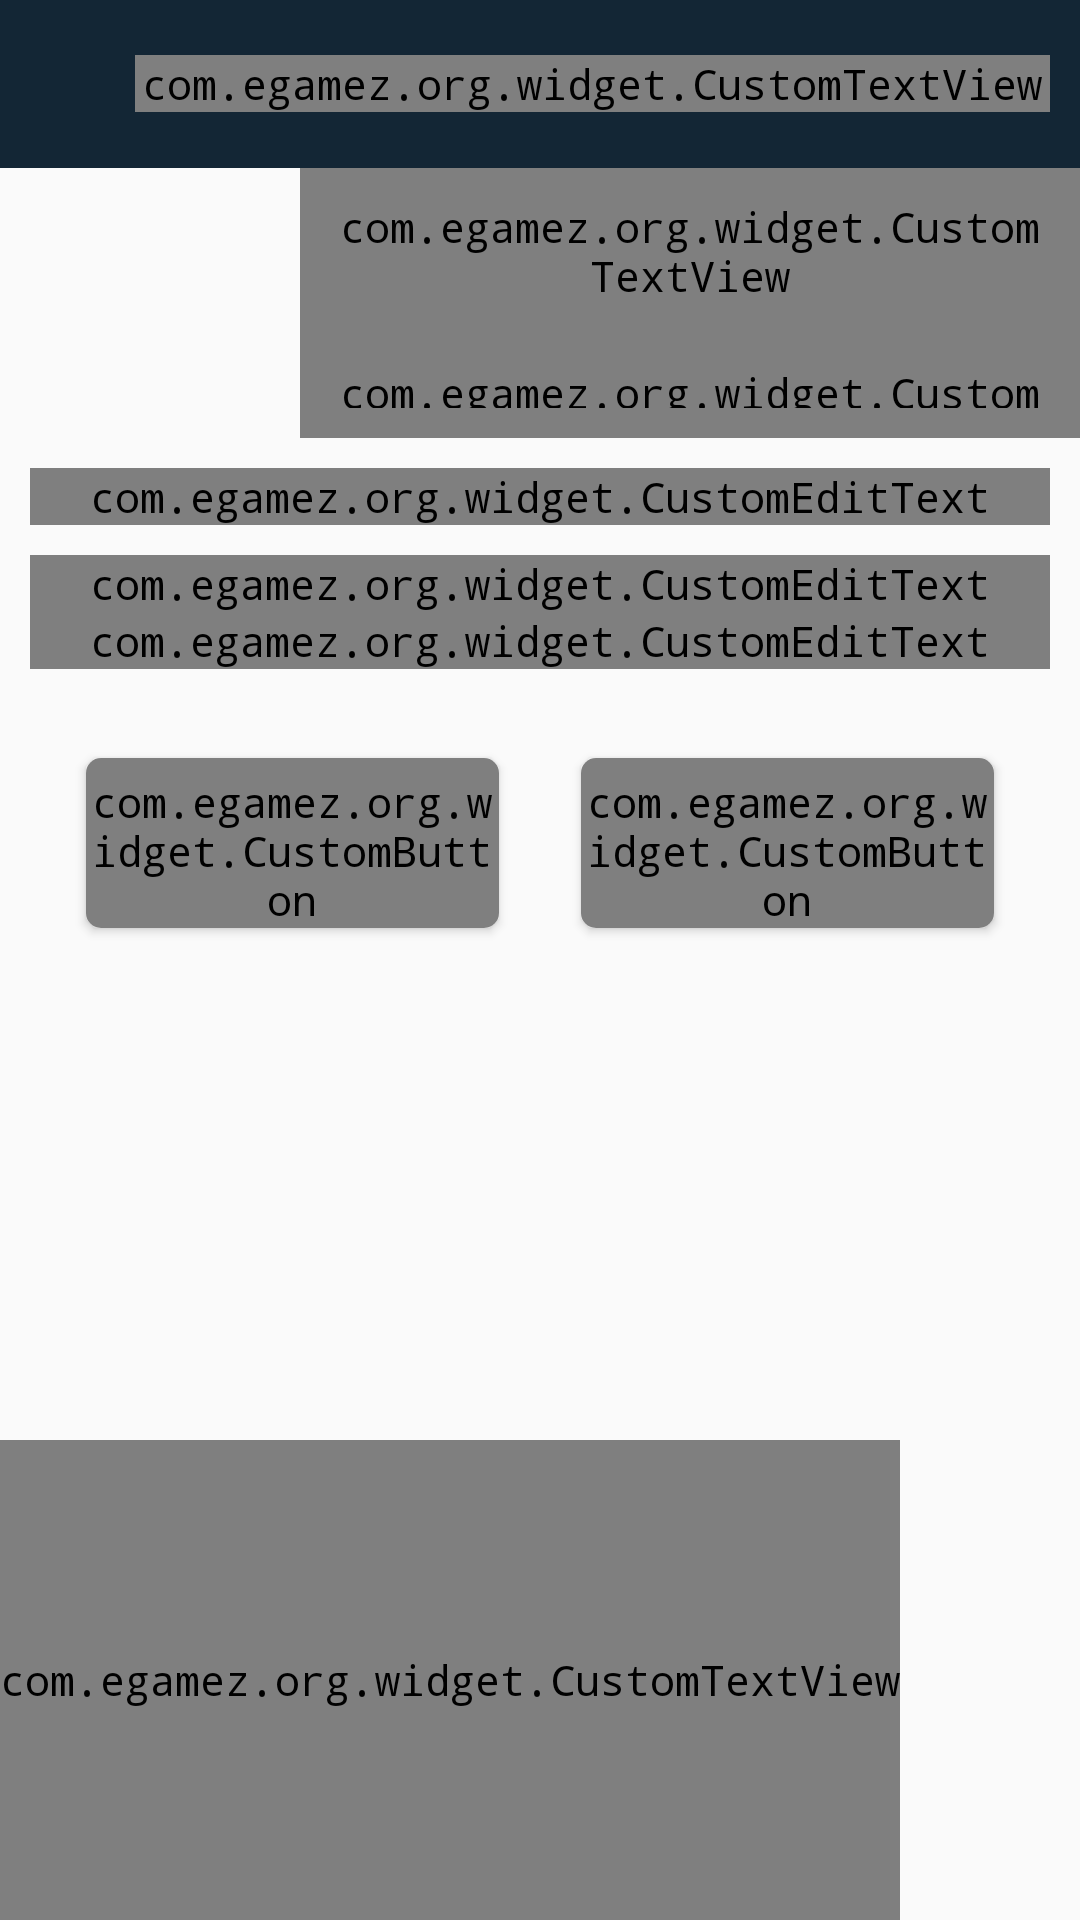

Here is an Android app screen rendered from its layout file. Give the layout XML and the strings, colors and styles it references.
<!-- AndroidManifest.xml: application theme AppTheme -->
<!-- res/layout/activity_product_order.xml -->
<?xml version="1.0" encoding="utf-8"?>
<LinearLayout xmlns:android="http://schemas.android.com/apk/res/android"
    xmlns:app="http://schemas.android.com/apk/res-auto"
    xmlns:tools="http://schemas.android.com/tools"
    android:layout_width="match_parent"
    android:layout_height="match_parent"
    android:orientation="vertical"
    tools:context="com.egamez.org.ui.activities.ProductOrderActivity">

    <LinearLayout
        android:layout_width="match_parent"
        android:layout_height="?android:attr/actionBarSize"
        android:layout_gravity="center_vertical"
        android:background="@color/newblue"
        android:orientation="horizontal"
        android:paddingLeft="10dp"
        android:paddingTop="5dp"
        android:paddingRight="10dp"
        android:paddingBottom="5dp">

        <ImageView
            android:id="@+id/backfromorder"
            android:layout_width="30dp"
            android:layout_height="30dp"
            android:layout_gravity="center"
            android:src="@mipmap/left_aero" />

        <com.egamez.org.widget.CustomTextView
            android:id="@+id/ordertitle"
            android:layout_width="wrap_content"
            android:layout_height="wrap_content"
            android:layout_gravity="center"
            android:layout_marginLeft="5dp"
            android:layout_weight="1"
            android:ellipsize="end"
            android:gravity="center_vertical"
            android:maxLines="1"
            android:singleLine="true"
            android:text="******"
            android:textAppearance="@style/TextAppearance.AppCompat.Medium"
            android:textColor="@color/white"
            app:fontTextStyle="4" />

    </LinearLayout>

    <ScrollView
        android:layout_width="match_parent"
        android:layout_height="wrap_content"
        android:layout_weight="1">

        <LinearLayout
            android:layout_width="match_parent"
            android:layout_height="wrap_content"
            android:layout_weight="1"
            android:orientation="vertical">

            <LinearLayout
                android:layout_width="match_parent"
                android:layout_height="wrap_content"
                android:gravity="center"
                android:orientation="horizontal">

                <ImageView
                    android:layout_width="90dp"
                    android:layout_height="90dp"
                    android:layout_gravity="center"
                    android:layout_marginLeft="10dp"
                    android:src="@drawable/ic_purse" />


                <LinearLayout
                    android:layout_width="match_parent"
                    android:layout_height="match_parent"
                    android:layout_gravity="right"
                    android:gravity="center"
                    android:orientation="vertical">


                    <com.egamez.org.widget.CustomTextView
                        android:id="@+id/ordercurrent"
                        android:layout_width="match_parent"
                        android:layout_height="wrap_content"
                        android:gravity="right"
                        android:padding="10dp"
                        android:text="@string/your_current_balance__"
                        android:textAppearance="@style/TextAppearance.AppCompat.Small"
                        android:textColor="@color/newblack"
                        app:fontTextStyle="3" />


                    <com.egamez.org.widget.CustomTextView
                        android:id="@+id/ordertotal"
                        android:layout_width="match_parent"
                        android:layout_height="wrap_content"
                        android:gravity="right"
                        android:padding="10dp"
                        android:text="@string/total_payable_amount__"
                        android:textAppearance="@style/TextAppearance.AppCompat.Small"
                        android:textColor="@color/newblack"
                        app:fontTextStyle="3" />
                </LinearLayout>
            </LinearLayout>

            <com.google.android.material.textfield.TextInputLayout
                android:layout_width="match_parent"
                android:layout_height="wrap_content"
                android:layout_margin="10dp"
                android:textColorHint="@color/newblack">

                <com.egamez.org.widget.CustomEditText
                    android:id="@+id/orderfullname"
                    android:layout_width="match_parent"
                    android:layout_height="wrap_content"
                    android:hint="@string/full_name"
                    android:maxLines="1"
                    android:singleLine="true"
                    android:textAppearance="@style/TextAppearance.AppCompat.Small"
                    android:textColor="@color/newblack"
                    app:fontTextStyle="3" />
            </com.google.android.material.textfield.TextInputLayout>

            <com.google.android.material.textfield.TextInputLayout
                android:layout_width="match_parent"
                android:layout_height="wrap_content"
                android:layout_marginLeft="10dp"
                android:layout_marginRight="10dp"
                android:layout_marginBottom="0dp"
                android:textColorHint="@color/newblack">

                <com.egamez.org.widget.CustomEditText
                    android:id="@+id/orderadd"
                    android:layout_width="match_parent"
                    android:layout_height="wrap_content"
                    android:hint="@string/address"
                    android:inputType="textMultiLine"
                    android:textAppearance="@style/TextAppearance.AppCompat.Small"
                    android:textColor="@color/newblack"
                    app:fontTextStyle="3" />
            </com.google.android.material.textfield.TextInputLayout>

            <com.google.android.material.textfield.TextInputLayout
                android:layout_width="match_parent"
                android:layout_height="wrap_content"
                android:layout_marginLeft="10dp"
                android:layout_marginRight="10dp"
                android:layout_marginBottom="0dp"
                android:textColorHint="@color/newblack">

                <com.egamez.org.widget.CustomEditText
                    android:id="@+id/orderadditionnal"
                    android:layout_width="match_parent"
                    android:layout_height="wrap_content"
                    android:hint="@string/additional"
                    android:inputType="textMultiLine"
                    android:textAppearance="@style/TextAppearance.AppCompat.Small"
                    android:textColor="@color/newblack"
                    app:fontTextStyle="3" />
            </com.google.android.material.textfield.TextInputLayout>

            <LinearLayout
                android:layout_width="match_parent"
                android:layout_height="wrap_content"
                android:layout_margin="15dp"
                android:orientation="horizontal">

                <androidx.cardview.widget.CardView
                    android:layout_width="wrap_content"
                    android:layout_height="wrap_content"
                    android:layout_margin="10dp"
                    android:layout_weight="1"
                    app:cardCornerRadius="5dp"
                    app:cardUseCompatPadding="true">

                    <com.egamez.org.widget.CustomButton
                        android:id="@+id/ordercancel"
                        android:layout_width="match_parent"
                        android:layout_height="wrap_content"
                        android:layout_weight="1"
                        android:background="@color/newred"
                        android:paddingTop="5dp"
                        android:text="@string/cancel"
                        android:textColor="@color/white"
                        app:fontTextStyle="4" />
                </androidx.cardview.widget.CardView>

                <androidx.cardview.widget.CardView
                    android:layout_width="wrap_content"
                    android:layout_height="wrap_content"
                    android:layout_margin="10dp"
                    android:layout_weight="1"
                    app:cardCornerRadius="5dp"
                    app:cardUseCompatPadding="true">

                    <com.egamez.org.widget.CustomButton
                        android:id="@+id/orderbuy"
                        android:layout_width="match_parent"
                        android:layout_height="wrap_content"
                        android:layout_weight="1"
                        android:background="@color/newgreen"
                        android:paddingTop="5dp"
                        android:text="@string/buy_now"
                        android:textColor="@color/white"
                        app:fontTextStyle="4" />
                </androidx.cardview.widget.CardView>


            </LinearLayout>

        </LinearLayout>

    </ScrollView>

    <com.egamez.org.widget.CustomTextView
        android:layout_width="wrap_content"
        android:layout_height="wrap_content"
        android:layout_weight="1"
        app:fontTextStyle="3" />

    <com.google.android.gms.ads.AdView xmlns:ads="http://schemas.android.com/apk/res-auto"
        android:id="@+id/adView"
        android:layout_width="wrap_content"
        android:layout_height="wrap_content"
        android:visibility="gone"
        ads:adSize="SMART_BANNER"
        ads:adUnitId="@string/admob_baner"></com.google.android.gms.ads.AdView>


</LinearLayout>
<!-- resources referenced by this layout -->
<resources>
  <color name="newblack">#343a40</color>
  <color name="newblue">#132635</color>
  <color name="newgreen">#132635</color>
  <color name="newred">#132635</color>
  <string name="additional">Additional information</string>
  <string name="address">Address</string>
  <string name="admob_baner">ca-app-pub-9075538864410208/5255285789</string>
  <string name="buy_now">Buy Now</string>
  <string name="cancel">Cancel</string>
  <string name="full_name">Full Name</string>
  <string name="total_payable_amount__">Total Payable Amount : </string>
  <string name="your_current_balance__">Your Current Balance : </string>
  <style name="AppTheme" parent="Theme.AppCompat.Light.NoActionBar">
          
          <item name="colorPrimary">@color/newblue</item>
          <item name="colorPrimaryDark">@color/colorPrimaryDark</item>
          <item name="colorAccent">@color/colorAccent</item>
          <item name="android:statusBarColor">#1a0f39</item>
          <item name="android:typeface">monospace</item>
  
  
      </style>
  <color name="colorPrimaryDark">#132635</color>
  <color name="colorAccent">#254c6a</color>
  <!-- not gathered from this repository: default colours our renderer supplied (Android Studio template values) -->
  <color name="white">#FFFFFFFF</color>
</resources>
